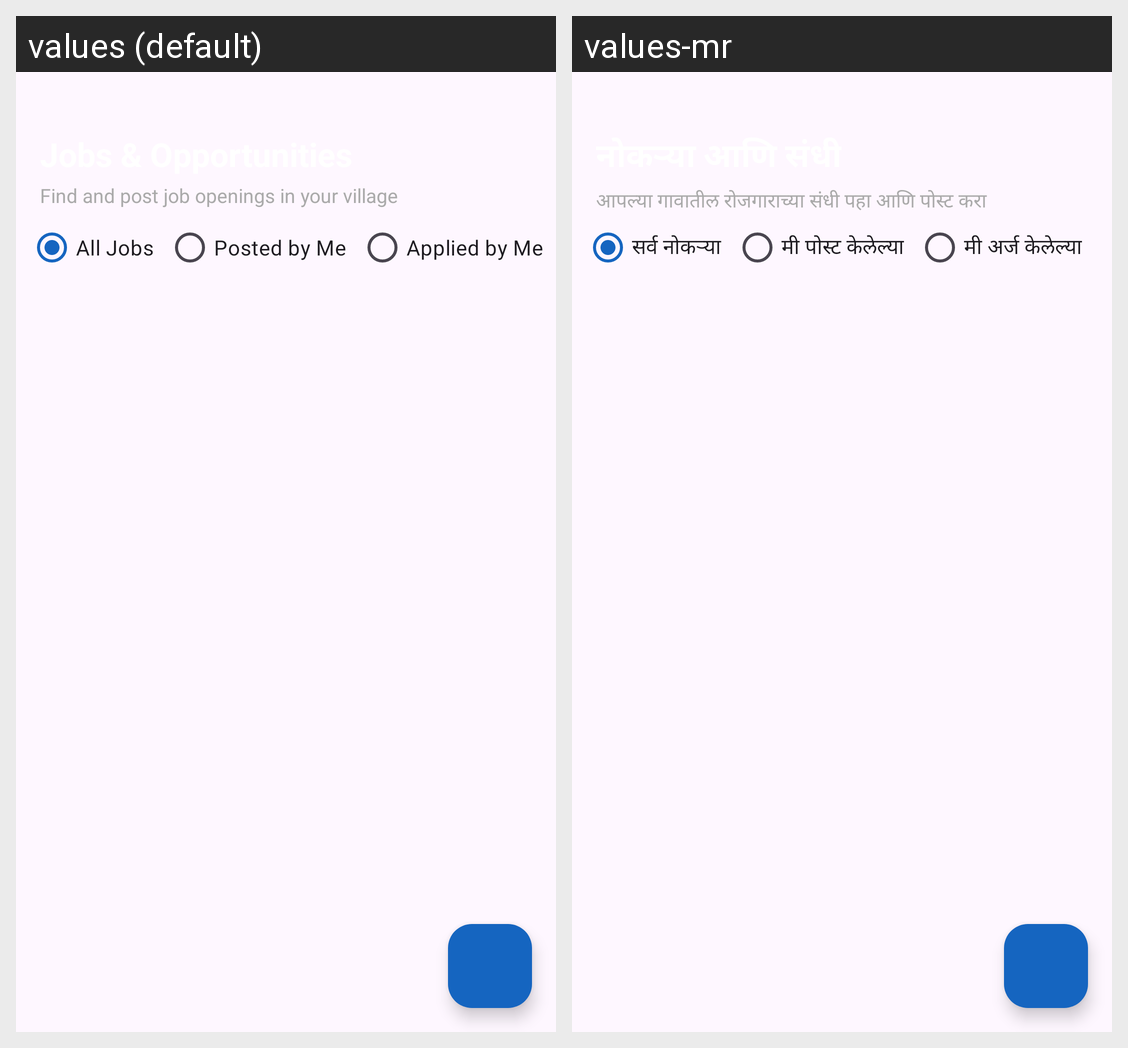

Locale-by-locale string values for the Android screen shown in this grid:
Android screen res/layout/activity_jobs.xml rendered under 2 locales, left to right: values (default), values-mr. Device: Nexus 5 (rendered at 1080×1920; each locale shown at half size, 540×960, under a caption strip naming it); theme Theme.SmartVillageApp.
Strings drawn on this screen, with the default value and each locale's value (text and hints the layout hard-codes, and strings that could not be matched under every locale, appear in the picture but are not listed):

find_post_jobs
  values: Find and post job openings in your village
  values-mr: आपल्या गावातील रोजगाराच्या संधी पहा आणि पोस्ट करा

filter_all_jobs
  values: All Jobs
  values-mr: सर्व नोकऱ्या

filter_posted_by_me
  values: Posted by Me
  values-mr: मी पोस्ट केलेल्या

filter_applied_by_me
  values: Applied by Me
  values-mr: मी अर्ज केलेल्या
